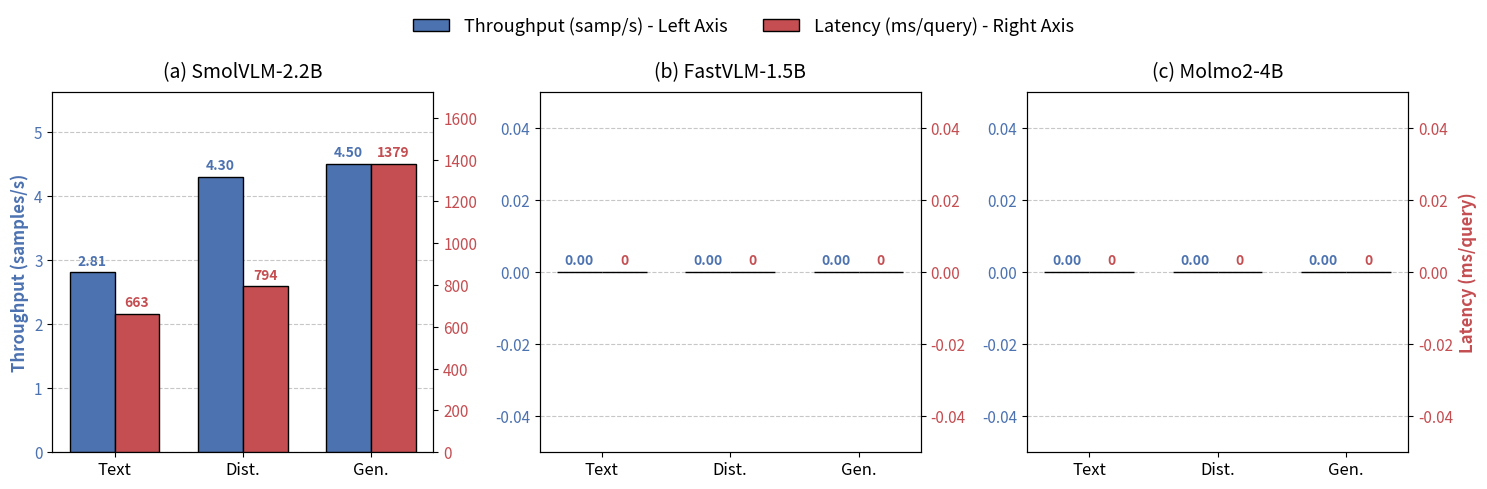

Write Python code to recreate this figure.
import matplotlib.pyplot as plt
import numpy as np

# 设置全局字体大小
plt.rcParams.update({'font.size': 11})

fig, axes = plt.subplots(1, 3, figsize=(15, 4.5))
width = 0.35  # 柱子宽度
paradigms = ['Text', 'Dist.', 'Gen.']
x = np.arange(len(paradigms))

# ========== 这里填入你的真实数据 ==========
# 真实数据 (a) SmolVLM-2.2B
throughput_smol = [2.81, 4.30, 4.50]
latency_smol = [663, 794, 1379]

# 占位数据 (b) FastVLM-1.5B (跑出数据后替换这里)
throughput_fast = [0, 0, 0]
latency_fast = [0, 0, 0]

# 占位数据 (c) Molmo2-4B (跑出数据后替换这里)
throughput_molmo = [0, 0, 0]
latency_molmo = [0, 0, 0]
# ==========================================

data = [
    (throughput_smol, latency_smol, '(a) SmolVLM-2.2B'),
    (throughput_fast, latency_fast, '(b) FastVLM-1.5B'),
    (throughput_molmo, latency_molmo, '(c) Molmo2-4B')
]

for i, (thru, lat, title) in enumerate(data):
    ax1 = axes[i]
    ax2 = ax1.twinx()

    # 绘制双柱状图 (加上 zorder=3 让柱子显示在网格线前方)
    b1 = ax1.bar(x - width / 2, thru, width, label='Throughput', color='#4C72B0', edgecolor='black', zorder=3)
    b2 = ax2.bar(x + width / 2, lat, width, label='Latency', color='#C44E52', edgecolor='black', zorder=3)

    # 设置X轴
    ax1.set_xticks(x)
    ax1.set_xticklabels(paradigms, fontsize=12)
    ax1.set_title(title, fontsize=14, pad=10)

    # 设置Y轴标签（仅在最左边和最右边显示，保持画面干净）
    if i == 0:
        ax1.set_ylabel('Throughput (samples/s)', color='#4C72B0', fontsize=12, fontweight='bold')
    if i == 2:
        ax2.set_ylabel('Latency (ms/query)', color='#C44E52', fontsize=12, fontweight='bold')

    ax1.tick_params(axis='y', labelcolor='#4C72B0')
    ax2.tick_params(axis='y', labelcolor='#C44E52')

    # Y轴的范围留出一些头部空间 (乘以1.25)，避免柱子上方的数值被遮挡
    ax1.set_ylim(0, max(thru) * 1.25)
    ax2.set_ylim(0, max(lat) * 1.25)

    # 添加数值标签
    for rect in b1:
        height = rect.get_height()
        ax1.annotate(f'{height:.2f}',
                     xy=(rect.get_x() + rect.get_width() / 2, height),
                     xytext=(0, 3),  # 垂直偏移3个像素
                     textcoords="offset points",
                     ha='center', va='bottom', color='#4C72B0', fontsize=10, fontweight='bold')
    for rect in b2:
        height = rect.get_height()
        ax2.annotate(f'{height}',
                     xy=(rect.get_x() + rect.get_width() / 2, height),
                     xytext=(0, 3),
                     textcoords="offset points",
                     ha='center', va='bottom', color='#C44E52', fontsize=10, fontweight='bold')

    # 添加横向网格线 (zorder=0 确保网格线在柱子后方)
    ax1.grid(axis='y', linestyle='--', alpha=0.7, zorder=0)

# 添加全局图例 (放在三张图的上方中间)
fig.legend([b1, b2], ['Throughput (samp/s) - Left Axis', 'Latency (ms/query) - Right Axis'],
           loc='upper center', bbox_to_anchor=(0.5, 1.1), ncol=2, frameon=False, fontsize=13)

plt.tight_layout()

# 导出为PNG供预览，导出为PDF供LaTeX插入 (绝对不会失真)
plt.savefig('efficiency_bars.png', bbox_inches='tight', dpi=300)
plt.savefig('efficiency_bars.pdf', bbox_inches='tight')
plt.show()
